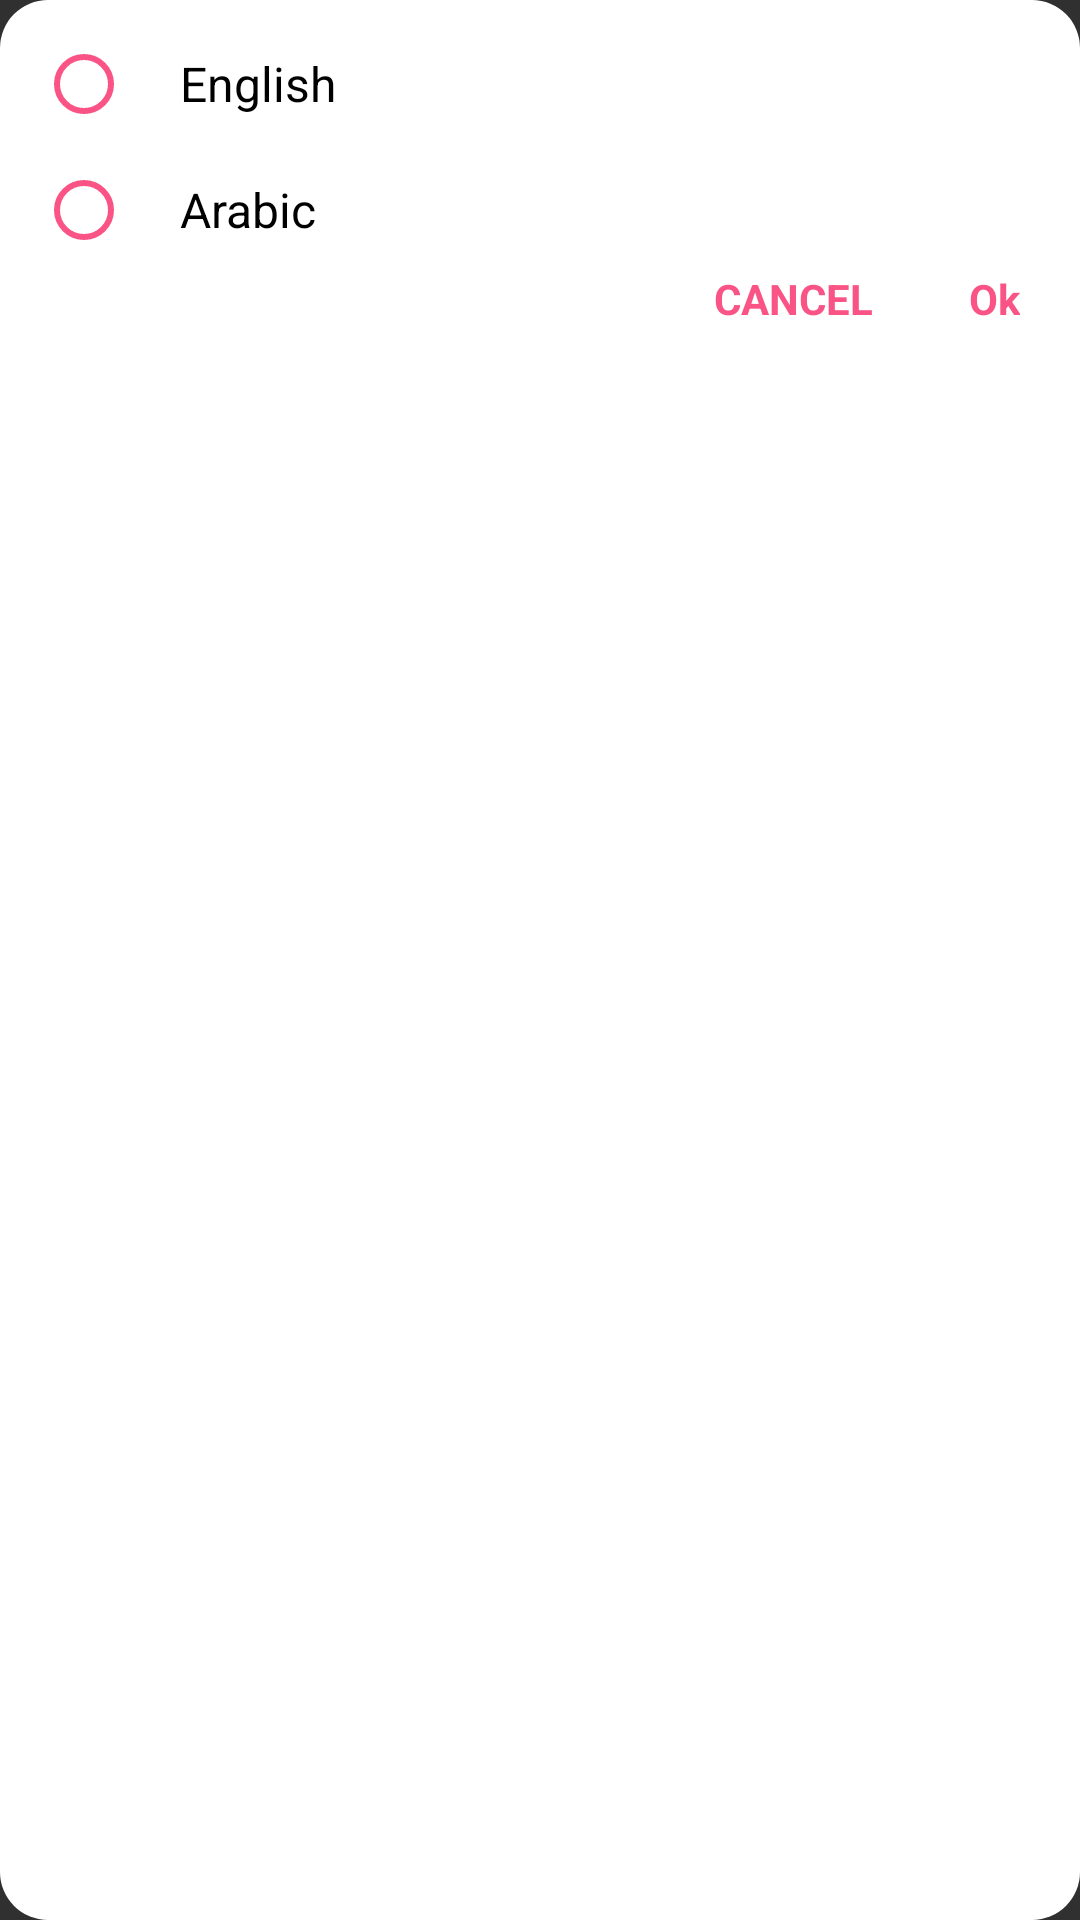

The Android layout XML behind this screen, and the referenced resources:
<!-- AndroidManifest.xml: application theme Theme.InstaDownloader -->
<!-- res/layout/dialog_language.xml -->
<?xml version="1.0" encoding="utf-8"?>
<LinearLayout xmlns:app="http://schemas.android.com/apk/res-auto"
    xmlns:android="http://schemas.android.com/apk/res/android"
    android:layout_width="match_parent"
    android:layout_height="wrap_content"
    xmlns:tools="http://schemas.android.com/tools"
    android:orientation="vertical"
    android:padding="12dp"
    android:layout_margin="24dp"
    android:background="@drawable/dialog_language_background"
    android:layout_gravity="center"
    tools:context=".activities.SettingsActivity">


    <RadioGroup
        android:id="@+id/setting_language_dialog_radios_group"
        android:layout_width="match_parent"
        android:layout_height="wrap_content"
        android:orientation="vertical"
        android:weightSum="2">

        <RadioButton
            android:id="@+id/setting_language_dialog_english_button"
            android:layout_width="wrap_content"
            android:layout_height="wrap_content"
            android:paddingStart="16dp"
            android:paddingEnd="0dp"
            android:text="@string/settings_category_general_language_english_title"
            android:textSize="16sp"
            android:textColor="@color/black"
            app:buttonTint="@color/primary_color" />

        <RadioButton
            android:id="@+id/setting_language_dialog_arabic_button"
            android:layout_width="wrap_content"
            android:layout_height="wrap_content"
            android:layout_marginTop="10dp"
            android:paddingStart="16dp"
            android:paddingEnd="0dp"
            android:text="@string/settings_category_general_language_arabic_title"
            android:textSize="16sp"
            android:textColor="@color/black"
            app:buttonTint="@color/primary_color" />



    </RadioGroup>

    <LinearLayout
        android:layout_width="wrap_content"
        android:layout_height="wrap_content"
        android:orientation="horizontal"
        android:layout_gravity="end">

        <TextView
            android:id="@+id/setting_language_dialog_cancel_button"
            style="@style/text_button"
            android:text="@string/cancel_button"
            android:textAllCaps="true"
            android:layout_marginEnd="16dp"
            android:textSize="14sp"
            android:textStyle="bold" />

        <TextView
            android:id="@+id/setting_language_dialog_ok_button"
            style="@style/text_button"
            android:text="@string/ok_button"
            android:textSize="14sp"
            android:textStyle="bold" />

    </LinearLayout>


</LinearLayout>
<!-- resources referenced by this layout -->
<resources>
  <color name="black">#FF000000</color>
  <color name="primary_color">#F95485</color>
  <!-- drawable dialog_language_background (drawable) -->
  <?xml version="1.0" encoding="utf-8"?>
  <shape
      xmlns:android="http://schemas.android.com/apk/res/android"
      android:shape="rectangle" >
  
      <solid
          android:color="@color/white" />
  
  
      <corners
          android:radius="16dp" />
  
  </shape>
  <string name="cancel_button">Cancel</string>
  <string name="ok_button">Ok</string>
  <string name="settings_category_general_language_arabic_title">Arabic</string>
  <string name="settings_category_general_language_english_title">English</string>
  <style name="text_button">
          <item name="android:layout_width">wrap_content</item>
          <item name="android:layout_height">wrap_content</item>
          <item name="android:paddingStart">8dp</item>
          <item name="android:paddingEnd">8dp</item>
          <item name="android:paddingTop">4dp</item>
          <item name="android:paddingBottom">6dp</item>
          <item name="android:background">@drawable/text_button_with_pink_ripple</item>
          <item name="android:textColor">@color/primary_color</item>
          <item name="android:textStyle">bold</item>
          <item name="android:textSize">14sp</item>
      </style>
  <style name="Theme.InstaDownloader" parent="Theme.Design.NoActionBar">
          
          <item name="colorPrimary">@color/primary_color</item>
          <item name="colorPrimaryVariant">@color/secondary_color</item>
          <item name="colorOnPrimary">@color/white</item>
          
          <item name="colorSecondary">@color/teal_200</item>
          <item name="colorSecondaryVariant">@color/teal_200</item>
          <item name="colorOnSecondary">@color/white</item>
          
          <item name="android:statusBarColor" tools:targetApi="l">?attr/colorPrimaryVariant</item>
          
          <item name="bottomSheetDialogTheme">@style/AppBottomSheetDialogTheme</item>
      </style>
  <color name="white">#FFFFFFFF</color>
  <!-- drawable text_button_with_pink_ripple (drawable) -->
  <?xml version="1.0" encoding="utf-8"?>
  <ripple
      xmlns:android="http://schemas.android.com/apk/res/android"
      android:color="@color/ripple_pink_color">
      <item>
          <shape
              android:shape="rectangle" >
  
              <corners
                  android:radius="4dp" />
  
          </shape>
      </item>
  
      
      <item android:id="@android:id/mask">
          <shape android:shape="rectangle">
              <solid android:color="@color/primary_color" />
  
              <corners
                  android:radius="4dp" />
  
          </shape>
  
      </item>
  
  </ripple>
  <color name="secondary_color">#E34473</color>
  <color name="teal_200">#FF03DAC5</color>
  <style name="AppBottomSheetDialogTheme" parent="Theme.Design.BottomSheetDialog">
          <item name="bottomSheetStyle">@style/AppModeStyle</item>
      </style>
  <color name="ripple_pink_color">#66F95485</color>
  <style name="AppModeStyle" parent="Widget.Design.BottomSheet.Modal">
          <item name="android:background">@drawable/bottom_sheet</item>
      </style>
  <!-- drawable bottom_sheet (drawable) -->
  <?xml version="1.0" encoding="utf-8"?>
  <shape
      xmlns:android="http://schemas.android.com/apk/res/android"
      android:shape="rectangle" >
  
      <solid
          android:color="@color/white" />
  
  
      <corners
          android:topLeftRadius="40dp"
          android:topRightRadius="40dp"/>
  
  </shape>
</resources>
